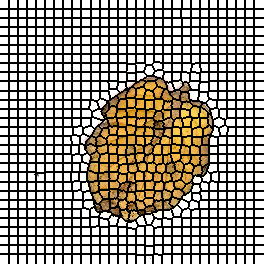

Data behind this chart, as committed beside it:
0, 0, 0, 0, 0, 0, 0, 0, 0, 1, 1, 1, 1, 1, 1, 1, 1, 1, 2, 2, 2, 2, 2, 2
0, 0, 0, 0, 0, 0, 0, 0, 0, 1, 1, 1, 1, 1, 1, 1, 1, 1, 2, 2, 2, 2, 2, 2
0, 0, 0, 0, 0, 0, 0, 0, 0, 1, 1, 1, 1, 1, 1, 1, 1, 1, 2, 2, 2, 2, 2, 2
0, 0, 0, 0, 0, 0, 0, 0, 0, 1, 1, 1, 1, 1, 1, 1, 1, 1, 2, 2, 2, 2, 2, 2
0, 0, 0, 0, 0, 0, 0, 0, 0, 1, 1, 1, 1, 1, 1, 1, 1, 1, 2, 2, 2, 2, 2, 2
0, 0, 0, 0, 0, 0, 0, 0, 0, 1, 1, 1, 1, 1, 1, 1, 1, 1, 2, 2, 2, 2, 2, 2
0, 0, 0, 0, 0, 0, 0, 0, 0, 1, 1, 1, 1, 1, 1, 1, 1, 1, 2, 2, 2, 2, 2, 2
0, 0, 0, 0, 0, 0, 0, 0, 0, 1, 1, 1, 1, 1, 1, 1, 1, 1, 2, 2, 2, 2, 2, 2
0, 0, 0, 0, 0, 0, 0, 0, 0, 1, 1, 1, 1, 1, 1, 1, 1, 1, 2, 2, 2, 2, 2, 2
29, 29, 29, 29, 29, 29, 29, 29, 29, 30, 30, 30, 30, 30, 30, 30, 30, 30, 31, 31, 31, 31, 31, 31
29, 29, 29, 29, 29, 29, 29, 29, 29, 30, 30, 30, 30, 30, 30, 30, 30, 30, 31, 31, 31, 31, 31, 31
29, 29, 29, 29, 29, 29, 29, 29, 29, 30, 30, 30, 30, 30, 30, 30, 30, 30, 31, 31, 31, 31, 31, 31
29, 29, 29, 29, 29, 29, 29, 29, 29, 30, 30, 30, 30, 30, 30, 30, 30, 30, 31, 31, 31, 31, 31, 31
29, 29, 29, 29, 29, 29, 29, 29, 29, 30, 30, 30, 30, 30, 30, 30, 30, 30, 31, 31, 31, 31, 31, 31
29, 29, 29, 29, 29, 29, 29, 29, 29, 30, 30, 30, 30, 30, 30, 30, 30, 30, 31, 31, 31, 31, 31, 31
29, 29, 29, 29, 29, 29, 29, 29, 29, 30, 30, 30, 30, 30, 30, 30, 30, 30, 31, 31, 31, 31, 31, 31
29, 29, 29, 29, 29, 29, 29, 29, 29, 30, 30, 30, 30, 30, 30, 30, 30, 30, 31, 31, 31, 31, 31, 31
29, 29, 29, 29, 29, 29, 29, 29, 29, 30, 30, 30, 30, 30, 30, 30, 30, 30, 31, 31, 31, 31, 31, 31
58, 58, 58, 58, 58, 58, 58, 58, 58, 59, 59, 59, 59, 59, 59, 59, 59, 59, 60, 60, 60, 60, 60, 60
58, 58, 58, 58, 58, 58, 58, 58, 58, 59, 59, 59, 59, 59, 59, 59, 59, 59, 60, 60, 60, 60, 60, 60
58, 58, 58, 58, 58, 58, 58, 58, 58, 59, 59, 59, 59, 59, 59, 59, 59, 59, 60, 60, 60, 60, 60, 60
58, 58, 58, 58, 58, 58, 58, 58, 58, 59, 59, 59, 59, 59, 59, 59, 59, 59, 60, 60, 60, 60, 60, 60
58, 58, 58, 58, 58, 58, 58, 58, 58, 59, 59, 59, 59, 59, 59, 59, 59, 59, 60, 60, 60, 60, 60, 60
58, 58, 58, 58, 58, 58, 58, 58, 58, 59, 59, 59, 59, 59, 59, 59, 59, 59, 60, 60, 60, 60, 60, 60
58, 58, 58, 58, 58, 58, 58, 58, 58, 59, 59, 59, 59, 59, 59, 59, 59, 59, 60, 60, 60, 60, 60, 60
58, 58, 58, 58, 58, 58, 58, 58, 58, 59, 59, 59, 59, 59, 59, 59, 59, 59, 60, 60, 60, 60, 60, 60
58, 58, 58, 58, 58, 58, 58, 58, 58, 59, 59, 59, 59, 59, 59, 59, 59, 59, 60, 60, 60, 60, 60, 60
87, 87, 87, 87, 87, 87, 87, 87, 87, 88, 88, 88, 88, 88, 88, 88, 88, 88, 89, 89, 89, 89, 89, 89
87, 87, 87, 87, 87, 87, 87, 87, 87, 88, 88, 88, 88, 88, 88, 88, 88, 88, 89, 89, 89, 89, 89, 89
87, 87, 87, 87, 87, 87, 87, 87, 87, 88, 88, 88, 88, 88, 88, 88, 88, 88, 89, 89, 89, 89, 89, 89
87, 87, 87, 87, 87, 87, 87, 87, 87, 88, 88, 88, 88, 88, 88, 88, 88, 88, 89, 89, 89, 89, 89, 89
87, 87, 87, 87, 87, 87, 87, 87, 87, 88, 88, 88, 88, 88, 88, 88, 88, 88, 89, 89, 89, 89, 89, 89
87, 87, 87, 87, 87, 87, 87, 87, 87, 88, 88, 88, 88, 88, 88, 88, 88, 88, 89, 89, 89, 89, 89, 89
87, 87, 87, 87, 87, 87, 87, 87, 87, 88, 88, 88, 88, 88, 88, 88, 88, 88, 89, 89, 89, 89, 89, 89
87, 87, 87, 87, 87, 87, 87, 87, 87, 88, 88, 88, 88, 88, 88, 88, 88, 88, 89, 89, 89, 89, 89, 89
87, 87, 87, 87, 87, 87, 87, 87, 87, 88, 88, 88, 88, 88, 88, 88, 88, 88, 89, 89, 89, 89, 89, 89
116, 116, 116, 116, 116, 116, 116, 116, 116, 117, 117, 117, 117, 117, 117, 117, 117, 117, 118, 118, 118, 118, 118, 118
116, 116, 116, 116, 116, 116, 116, 116, 116, 117, 117, 117, 117, 117, 117, 117, 117, 117, 118, 118, 118, 118, 118, 118
116, 116, 116, 116, 116, 116, 116, 116, 116, 117, 117, 117, 117, 117, 117, 117, 117, 117, 118, 118, 118, 118, 118, 118
116, 116, 116, 116, 116, 116, 116, 116, 116, 117, 117, 117, 117, 117, 117, 117, 117, 117, 118, 118, 118, 118, 118, 118
116, 116, 116, 116, 116, 116, 116, 116, 116, 117, 117, 117, 117, 117, 117, 117, 117, 117, 118, 118, 118, 118, 118, 118
116, 116, 116, 116, 116, 116, 116, 116, 116, 117, 117, 117, 117, 117, 117, 117, 117, 117, 118, 118, 118, 118, 118, 118
116, 116, 116, 116, 116, 116, 116, 116, 116, 117, 117, 117, 117, 117, 117, 117, 117, 117, 118, 118, 118, 118, 118, 118
116, 116, 116, 116, 116, 116, 116, 116, 116, 117, 117, 117, 117, 117, 117, 117, 117, 117, 118, 118, 118, 118, 118, 118
116, 116, 116, 116, 116, 116, 116, 116, 116, 117, 117, 117, 117, 117, 117, 117, 117, 117, 118, 118, 118, 118, 118, 118
145, 145, 145, 145, 145, 145, 145, 145, 145, 146, 146, 146, 146, 146, 146, 146, 146, 146, 147, 147, 147, 147, 147, 147
145, 145, 145, 145, 145, 145, 145, 145, 145, 146, 146, 146, 146, 146, 146, 146, 146, 146, 147, 147, 147, 147, 147, 147
145, 145, 145, 145, 145, 145, 145, 145, 145, 146, 146, 146, 146, 146, 146, 146, 146, 146, 147, 147, 147, 147, 147, 147
145, 145, 145, 145, 145, 145, 145, 145, 145, 146, 146, 146, 146, 146, 146, 146, 146, 146, 147, 147, 147, 147, 147, 147
145, 145, 145, 145, 145, 145, 145, 145, 145, 146, 146, 146, 146, 146, 146, 146, 146, 146, 147, 147, 147, 147, 147, 147
145, 145, 145, 145, 145, 145, 145, 145, 145, 146, 146, 146, 146, 146, 146, 146, 146, 146, 147, 147, 147, 147, 147, 147
145, 145, 145, 145, 145, 145, 145, 145, 145, 146, 146, 146, 146, 146, 146, 146, 146, 146, 147, 147, 147, 147, 147, 147
145, 145, 145, 145, 145, 145, 145, 145, 145, 146, 146, 146, 146, 146, 146, 146, 146, 146, 147, 147, 147, 147, 147, 147
145, 145, 145, 145, 145, 145, 145, 145, 145, 146, 146, 146, 146, 146, 146, 146, 146, 146, 147, 147, 147, 147, 147, 147
174, 174, 174, 174, 174, 174, 174, 174, 174, 175, 175, 175, 175, 175, 175, 175, 175, 175, 176, 176, 176, 176, 176, 176
174, 174, 174, 174, 174, 174, 174, 174, 174, 175, 175, 175, 175, 175, 175, 175, 175, 175, 176, 176, 176, 176, 176, 176
174, 174, 174, 174, 174, 174, 174, 174, 174, 175, 175, 175, 175, 175, 175, 175, 175, 175, 176, 176, 176, 176, 176, 176
174, 174, 174, 174, 174, 174, 174, 174, 174, 175, 175, 175, 175, 175, 175, 175, 175, 175, 176, 176, 176, 176, 176, 176
174, 174, 174, 174, 174, 174, 174, 174, 174, 175, 175, 175, 175, 175, 175, 175, 175, 175, 176, 176, 176, 176, 176, 176
174, 174, 174, 174, 174, 174, 174, 174, 174, 175, 175, 175, 175, 175, 175, 175, 175, 175, 176, 176, 176, 176, 176, 176
174, 174, 174, 174, 174, 174, 174, 174, 174, 175, 175, 175, 175, 175, 175, 175, 175, 175, 176, 176, 176, 176, 176, 176
... 203 more rows
